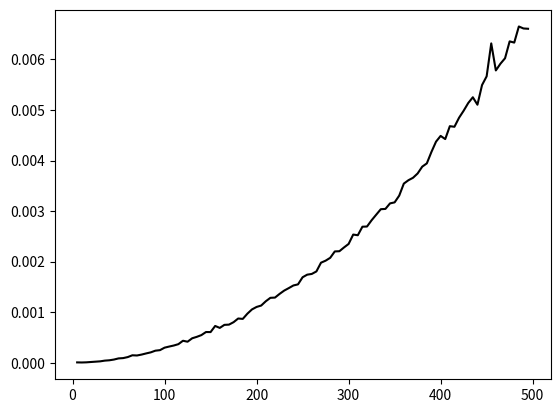

Write the Python code that produced this figure.
# -*- coding: utf-8 -*-
"""
Created on Mon Apr 13 08:29:47 2015

[redacted]
"""
import time
import random
import numpy as np
import matplotlib.pyplot as plt

alist = list
listNumElements = []
listTime = []
    
def drawGraphic():
    a = np.random.rand(10)
    plt.plot(listNumElements, listTime, 'k')
    plt.show()

drawGraphic()

def bubbleSort(alist):
    for passnum in range(len(alist)-1,0,-1):
        for i in range(passnum):
            if alist[i]>alist[i+1]:
                temp = alist[i]
                alist[i] = alist[i+1]
                alist[i+1] = temp
       

def executarListas(n):  
    alist = random.sample(range(0,999999), n)
    inicial = time.time()
    bubbleSort(alist)
    final = time.time()
    result = final - inicial
    numElementos = int(len(alist))
    tempo = str(final - inicial)
#   print(len(alist))
    adicionarElementos(len(alist), result)
#    print(alist)
#    print ("%d;%s" %(numElementos, tempo))
    
def adicionarElementos(a, b):
    listNumElements.append(a)
    listTime.append(b)    
    
i = 1
while i <= 100:
    executarListas(i * 5)
    i+=1
    if i == 100:
        drawGraphic()